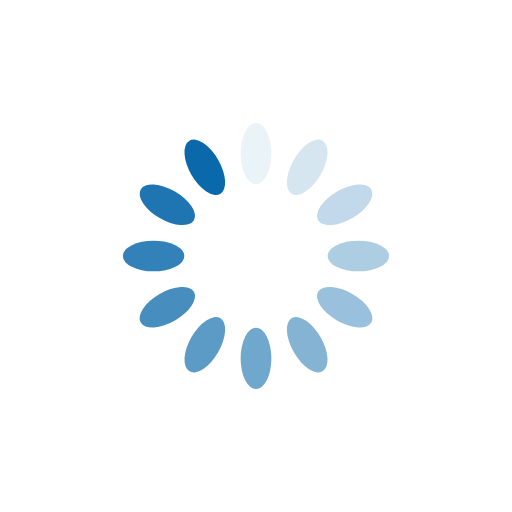
t = 0.00 s
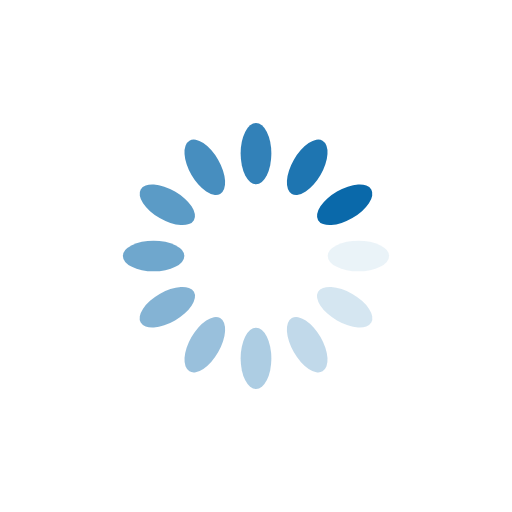
t = 0.25 s
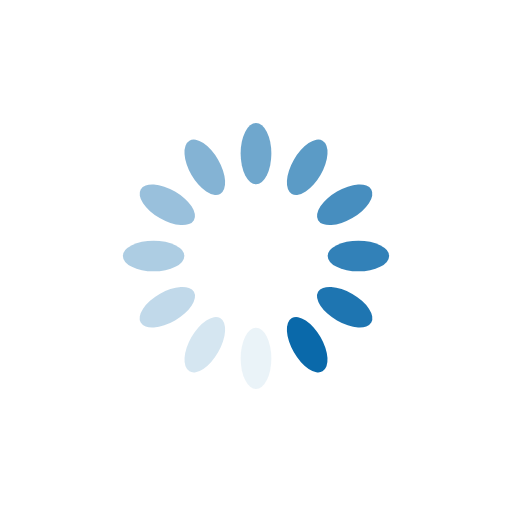
t = 0.50 s
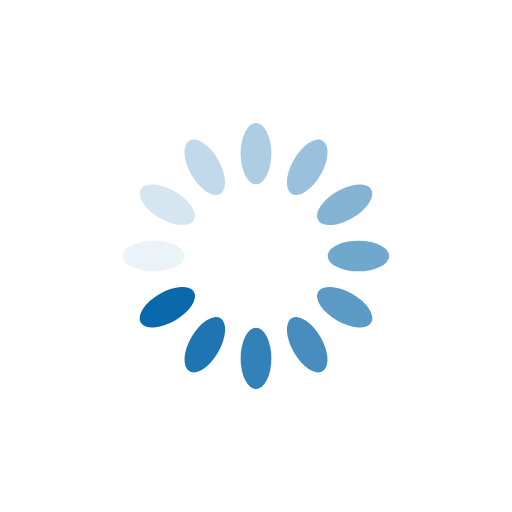
t = 0.75 s

The animated SVG that drew these frames (rendered in a browser with its animation timeline set to each time). Animation: 12 SMIL elements (animate=12); one cycle of 1.00 s, repeats indefinitely.

<?xml version="1.0" encoding="utf-8"?>
<svg xmlns="http://www.w3.org/2000/svg" xmlns:xlink="http://www.w3.org/1999/xlink"
  style="margin: auto; background: none; display: block; shape-rendering: auto;" width="200px" height="200px"
  viewBox="0 0 100 100" preserveAspectRatio="xMidYMid">
  <g transform="rotate(0 50 50)">
    <rect x="47" y="24" rx="3" ry="6" width="6" height="12" fill="#0a69aa">
      <animate attributeName="opacity" values="1;0" keyTimes="0;1" dur="1s" begin="-0.9166666666666666s"
        repeatCount="indefinite"></animate>
    </rect>
  </g>
  <g transform="rotate(30 50 50)">
    <rect x="47" y="24" rx="3" ry="6" width="6" height="12" fill="#0a69aa">
      <animate attributeName="opacity" values="1;0" keyTimes="0;1" dur="1s" begin="-0.8333333333333334s"
        repeatCount="indefinite"></animate>
    </rect>
  </g>
  <g transform="rotate(60 50 50)">
    <rect x="47" y="24" rx="3" ry="6" width="6" height="12" fill="#0a69aa">
      <animate attributeName="opacity" values="1;0" keyTimes="0;1" dur="1s" begin="-0.75s" repeatCount="indefinite">
      </animate>
    </rect>
  </g>
  <g transform="rotate(90 50 50)">
    <rect x="47" y="24" rx="3" ry="6" width="6" height="12" fill="#0a69aa">
      <animate attributeName="opacity" values="1;0" keyTimes="0;1" dur="1s" begin="-0.6666666666666666s"
        repeatCount="indefinite"></animate>
    </rect>
  </g>
  <g transform="rotate(120 50 50)">
    <rect x="47" y="24" rx="3" ry="6" width="6" height="12" fill="#0a69aa">
      <animate attributeName="opacity" values="1;0" keyTimes="0;1" dur="1s" begin="-0.5833333333333334s"
        repeatCount="indefinite"></animate>
    </rect>
  </g>
  <g transform="rotate(150 50 50)">
    <rect x="47" y="24" rx="3" ry="6" width="6" height="12" fill="#0a69aa">
      <animate attributeName="opacity" values="1;0" keyTimes="0;1" dur="1s" begin="-0.5s" repeatCount="indefinite">
      </animate>
    </rect>
  </g>
  <g transform="rotate(180 50 50)">
    <rect x="47" y="24" rx="3" ry="6" width="6" height="12" fill="#0a69aa">
      <animate attributeName="opacity" values="1;0" keyTimes="0;1" dur="1s" begin="-0.4166666666666667s"
        repeatCount="indefinite"></animate>
    </rect>
  </g>
  <g transform="rotate(210 50 50)">
    <rect x="47" y="24" rx="3" ry="6" width="6" height="12" fill="#0a69aa">
      <animate attributeName="opacity" values="1;0" keyTimes="0;1" dur="1s" begin="-0.3333333333333333s"
        repeatCount="indefinite"></animate>
    </rect>
  </g>
  <g transform="rotate(240 50 50)">
    <rect x="47" y="24" rx="3" ry="6" width="6" height="12" fill="#0a69aa">
      <animate attributeName="opacity" values="1;0" keyTimes="0;1" dur="1s" begin="-0.25s" repeatCount="indefinite">
      </animate>
    </rect>
  </g>
  <g transform="rotate(270 50 50)">
    <rect x="47" y="24" rx="3" ry="6" width="6" height="12" fill="#0a69aa">
      <animate attributeName="opacity" values="1;0" keyTimes="0;1" dur="1s" begin="-0.16666666666666666s"
        repeatCount="indefinite"></animate>
    </rect>
  </g>
  <g transform="rotate(300 50 50)">
    <rect x="47" y="24" rx="3" ry="6" width="6" height="12" fill="#0a69aa">
      <animate attributeName="opacity" values="1;0" keyTimes="0;1" dur="1s" begin="-0.08333333333333333s"
        repeatCount="indefinite"></animate>
    </rect>
  </g>
  <g transform="rotate(330 50 50)">
    <rect x="47" y="24" rx="3" ry="6" width="6" height="12" fill="#0a69aa">
      <animate attributeName="opacity" values="1;0" keyTimes="0;1" dur="1s" begin="0s" repeatCount="indefinite">
      </animate>
    </rect>
  </g>
  <!-- [ldio] generated by https://loading.io/ -->
</svg>
